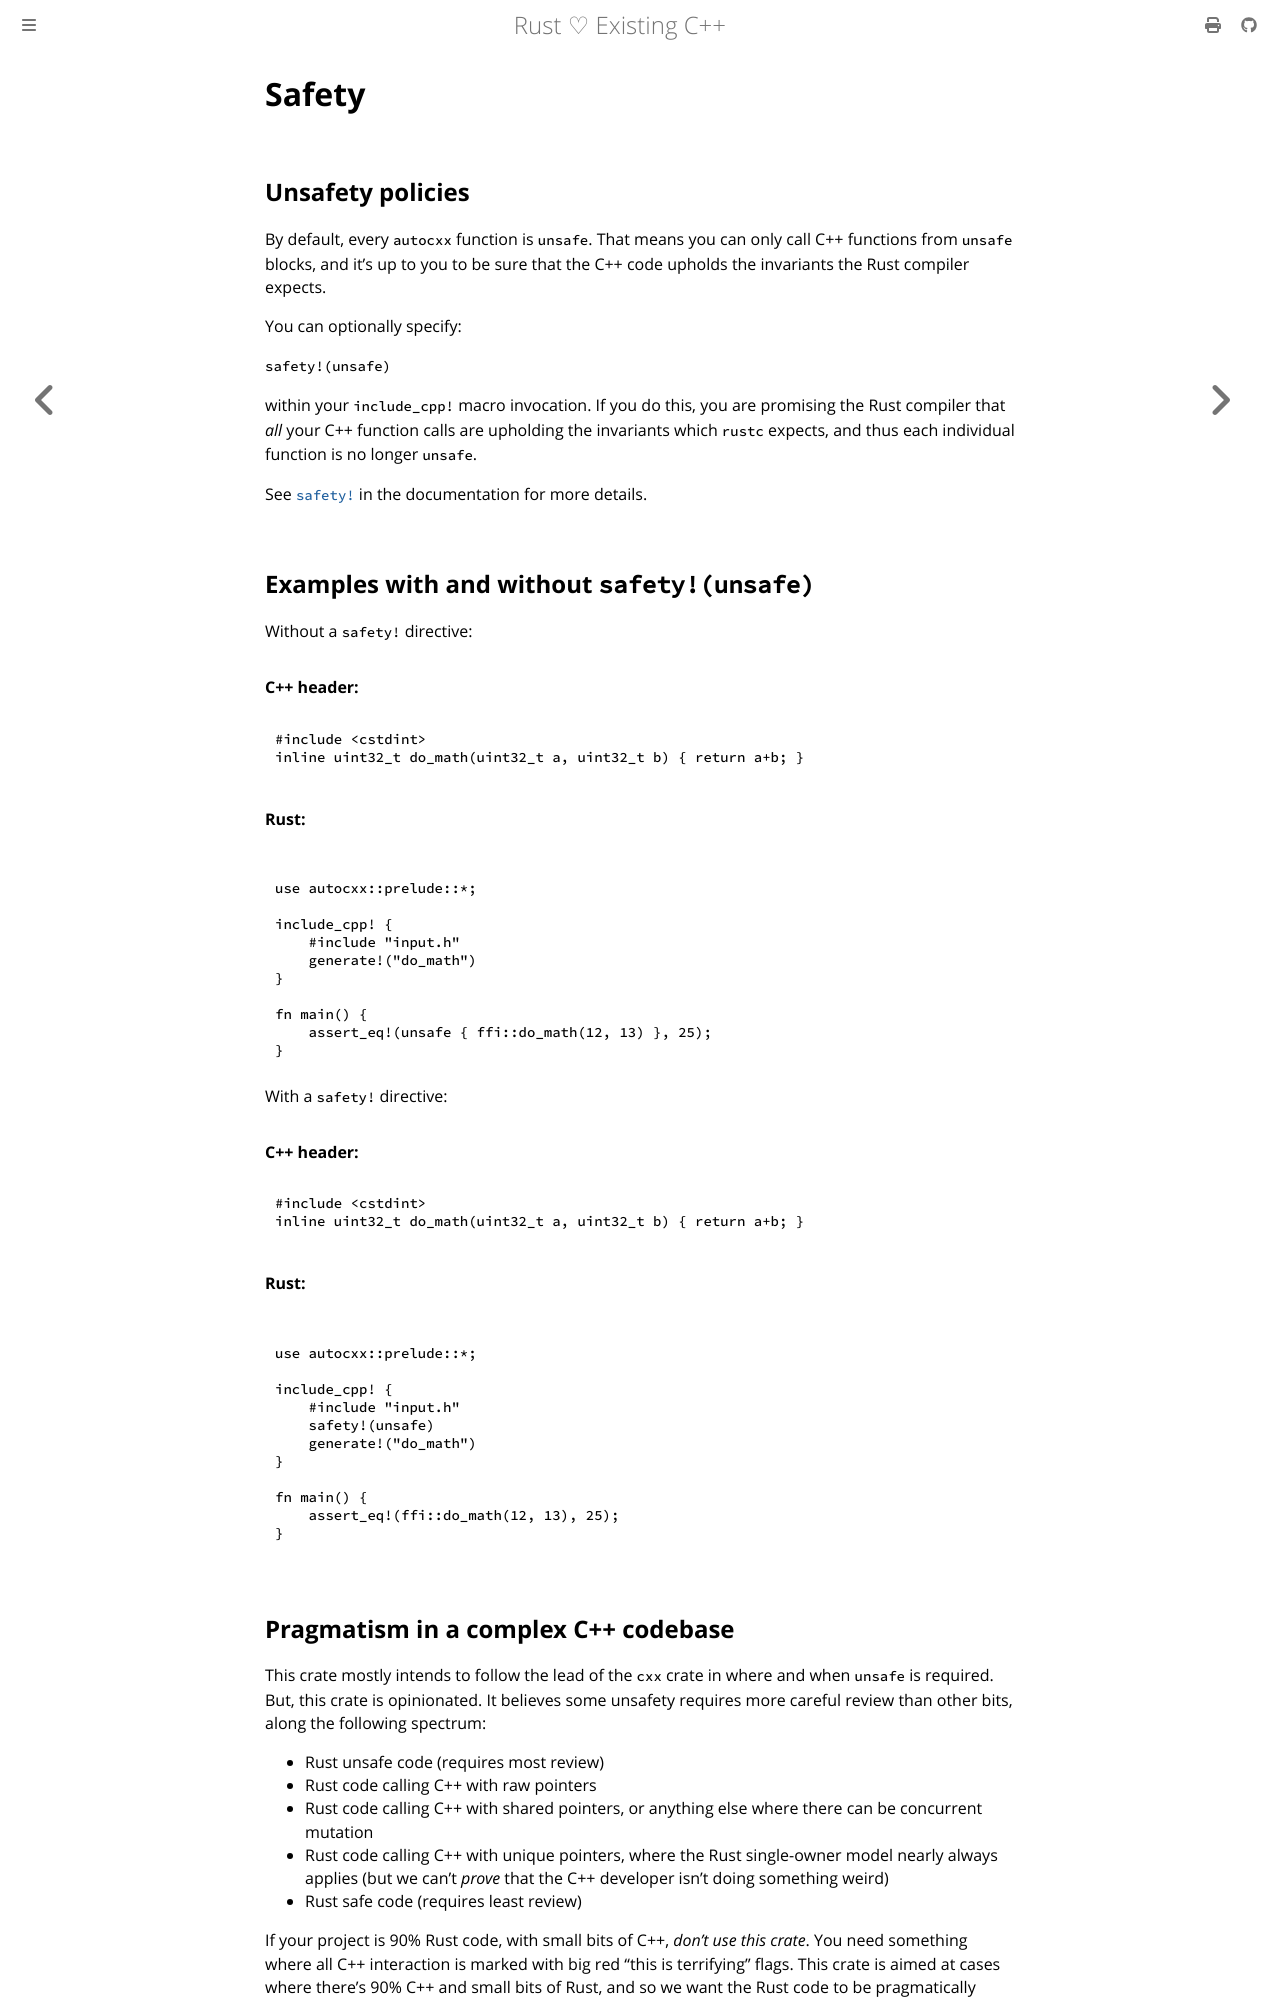

repository: Choochmeque/autocxx · page: safety.html · generator: mdbook

# Safety

## Unsafety policies

By default, every `autocxx` function is `unsafe`. That means you can only call C++ functions from `unsafe` blocks, and it's up to you to be sure that the C++ code upholds the invariants the Rust compiler expects.

You can optionally specify:

`safety!(unsafe)`

within your `include_cpp!` macro invocation. If you do this, you are promising the Rust compiler that _all_ your C++ function calls are upholding the invariants which `rustc` expects, and thus each individual function is no longer `unsafe`.

See [`safety!`](https://docs.rs/autocxx/latest/autocxx/macro.safety.html) in the documentation for more details.

## Examples with and without `safety!(unsafe)`

Without a `safety!` directive:

```rust,ignore,autocxx
autocxx_integration_tests::doctest(
"",
"#include <cstdint>
inline uint32_t do_math(uint32_t a, uint32_t b) { return a+b; }",
{
use autocxx::prelude::*;

include_cpp! {
    #include "input.h"
    generate!("do_math")
}

fn main() {
    assert_eq!(unsafe { ffi::do_math(12, 13) }, 25);
}
}
)
```

With a `safety!` directive:

```rust,ignore,autocxx
autocxx_integration_tests::doctest(
"",
"#include <cstdint>
inline uint32_t do_math(uint32_t a, uint32_t b) { return a+b; }",
{
use autocxx::prelude::*;

include_cpp! {
    #include "input.h"
    safety!(unsafe)
    generate!("do_math")
}

fn main() {
    assert_eq!(ffi::do_math(12, 13), 25);
}
}
)
```

## Pragmatism in a complex C++ codebase

This crate mostly intends to follow the lead of the `cxx` crate in where and when `unsafe` is required. But, this crate is opinionated. It believes some unsafety requires more careful review than other bits, along the following spectrum:

* Rust unsafe code (requires most review)
* Rust code calling C++ with raw pointers
* Rust code calling C++ with shared pointers, or anything else where there can be concurrent mutation
* Rust code calling C++ with unique pointers, where the Rust single-owner model nearly always applies (but we can't _prove_ that the C++ developer isn't doing something weird)
* Rust safe code (requires least review)

If your project is 90% Rust code, with small bits of C++, _don't use this crate_. You need something where all C++ interaction is marked with big red "this is terrifying" flags. This crate is aimed at cases where there's 90% C++ and small bits of Rust, and so we want the Rust code to be pragmatically reviewable without the signal:noise ratio of `unsafe` in the Rust code becoming so bad that `unsafe` loses all value.

## Worked example

Imagine you have this C++:

```cpp
struct Thing;
void print_thing(const Thing& thing);
```

By using `autocxx` (or `cxx`), you're promising the Rust compiler that the `print_thing` function does sensible things with that
reference:

* It doesn't store a pointer to the thing anywhere and pass it back to Rust later.
* It doesn't mutate it.
* It doesn't delete it.
* or any of the other things that you're not permitted to do in unsafe Rust.
